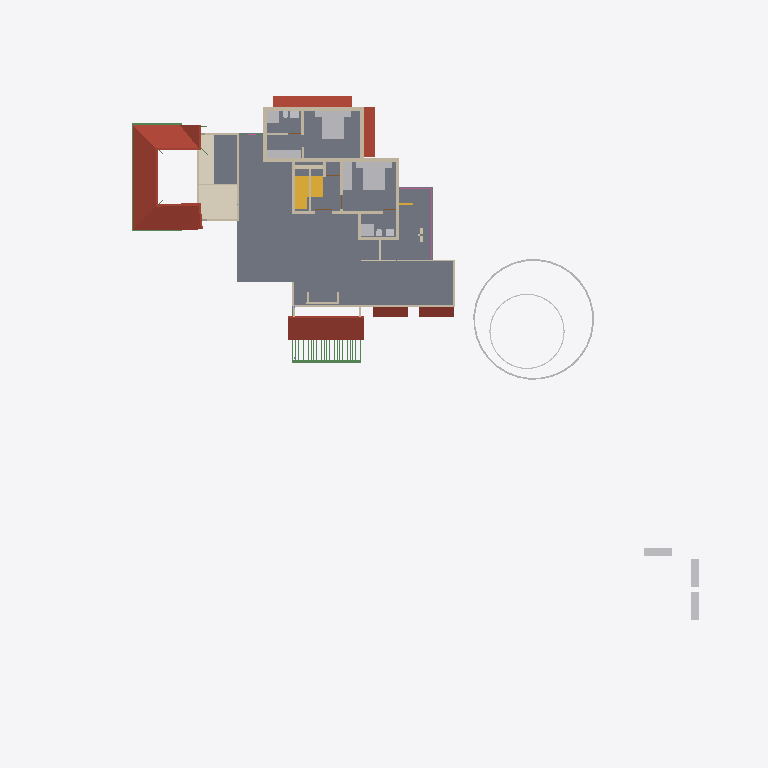
Plan cut of the same IFC building model at storey 'GF Lintel' (level 2.50 m, cut at 3.90 m), seen from above with north up, elements coloured by IFC class: 30 walls (beige), 19 other elements (light grey), 5 roofs (red-brown), 5 beams (green), 2 slabs (grey), 2 stair flights (yellow), 1 covering (cream), 1 railing (pink). Cut surfaces are drawn darker.
Extent 50.8 m × 48.1 m × 10.5 m (x, y, z). Storeys (7): Footing at -0.72 m; 00 at 0.00 m; GF-Plumbing at 0.00 m; GF at 0.45 m; GF Lintel at 2.50 m; FF at 3.45 m; SF at 6.45 m. Elements (639): 185 IfcWall, 141 IfcBeam, 125 IfcColumn, 50 IfcFurniture, 23 IfcRailing, 23 IfcWindow, 22 IfcDoor, 17 IfcSanitaryTerminal, 15 IfcSlab, 8 IfcPipeSegment, 8 IfcSolarDevice, 7 IfcRoof.

HEADER;
FILE_DESCRIPTION(('ViewDefinition[DesignTransferView]'),'2;1');
FILE_NAME('AnilIFC.ifc','2025-05-26T14:46:16+05:30',(''),(''),'IfcOpenShell 0.8.2','Bonsai 0.8.2','');
FILE_SCHEMA(('IFC4X3'));
ENDSEC;
DATA;
#1=IFCPROJECT('0$WNUybvfAYORhaB4XNFsz',$,'My Project',$,$,$,$,(#14,#26),#9);
#30=IFCSITE('3M0IN1zgbAER3qQbvbHEyN',$,'My Site',$,$,#21593,$,$,$,$,$,$,$,$);
#2446=IFCSITE('1Q_c7uVcTCngKTLSlSECoW',$,'Site',$,$,#21603,#2459,$,$,$,$,$,$,$);
#36=IFCBUILDING('1$IA7hdqP7iPKszbJPMQXv',$,'My Building',$,$,#21598,$,$,$,$,$,$);
#42=IFCBUILDINGSTOREY('2kIwN_l2HEff17hxWulS$t',$,'00',$,$,#21448,$,$,$,$);
#96=IFCBUILDINGSTOREY('1ytHU9NMr9xuhR6nOuParS',$,'GF',$,$,#145128,$,$,$,$);
#113=IFCBUILDINGSTOREY('02Wk4pOKz6S8OjqfsSxw3f',$,'FF',$,$,#26578,$,$,$,$);
#12120=IFCBUILDINGSTOREY('30jjxh13H5ZfRPWBSBUv3P',$,'GF Lintel',$,$,#21443,$,$,$,$);
#63201=IFCBUILDINGSTOREY('29$z2S3$n8RvRPKj7iW$sZ',$,'SF',$,$,#63429,$,$,$,$);
#108970=IFCBUILDINGSTOREY('3iWuMSe1v7khUzkZ98yZ0Z',$,'Footing',$,$,#108991,$,$,$,$);
#147287=IFCBUILDINGSTOREY('2KbWokeHD6$ezCcWwHlXSS',$,'GF-Plumbing',$,$,#147303,$,$,$,$);
#2418=IFCSLAB('2zuPSYDAL5VgmGKHnYEo6Y',$,'Slab',$,$,#145253,#2429,$,$);
#103220=IFCROOF('0MsxFqRGX37voS$3DPyzG8',$,'Roof.007',$,$,#103367,#103362,$,.GABLE_ROOF.);
#73314=IFCCOVERING('28lh$sdOz2J8GK$ywyiPYW',$,'Covering',$,$,#73370,#73329,$,$);
#32444=IFCROOF('1aUfLipIrEyQs0HVDV7QAC',$,'Roof',$,$,#145273,#32461,$,$);
#76381=IFCGEOGRAPHICELEMENT('2pfiLi3vv79x_8U6RE3CYp',$,'GeographicElement',$,$,#76413,#76449,$,$);
#27810=IFCFURNITURE('1SPv3HdY94TPP__StzdHT6',$,'Furniture',$,$,#30693,#27823,$,$);
#27831=IFCFURNITURE('2_SW9j6Cr8ov2BnsvZD0pv',$,'Furniture',$,$,#98674,#90066,$,$);
#47575=IFCROOF('3XPSi919X2xgowyHdSbiMi',$,'Roof',$,$,#145378,#47592,$,$);
#10353=IFCSTAIRFLIGHT('2Zm0rZgTbDdgxMEp5bq$9_',$,'StairFlight',$,$,#145348,#10385,$,12,11,0.183333337306976,0.150000005960464,.STRAIGHT.);
#3745=IFCWALL('3PPEKA0qP28Bdd0QhJ_gm2',$,'Wall',$,$,#110977,#3756,$,$);
#13124=IFCROOF('2Wc40MyBn5PgqI1Y_x0pIx',$,'Roof',$,$,#145133,#13135,$,$);
#13272=IFCROOF('1fNnHheW1DS9OM80bg67kK',$,'Roof',$,$,#145138,#13283,$,$);
#25738=IFCWALL('0lZX8X4012ux6T$fM5b9SU',$,'Wall',$,$,#29221,#25749,$,$);
#27340=IFCFURNITURE('3BCTQ2eUXDPPlOEgYqoaS1',$,'Furniture',$,$,#29111,#27371,$,$);
#10963=IFCSLAB('3moCxSwFL1w8slcgM_ciTa',$,'Slab',$,$,#145263,#10977,$,$);
#74869=IFCGEOGRAPHICELEMENT('3qyTpdBrLCaxCPBVEhKmZp',$,'GeographicElement',$,$,#76320,#74901,$,$);
#30474=IFCFURNITURE('0PnCGZkhj8HucArEpD2kQd',$,'Furniture',$,$,#30698,#30502,$,$);
#29582=IFCSTAIRFLIGHT('2HjMoCmO94KuMRiXbMpo$G',$,'StairFlight',$,$,#145268,#29688,$,5,4,0.160000002384186,0.25,.STRAIGHT.);
#3979=IFCWALL('2kq4XltiX27QGB58zgBIu7',$,'Wall',$,$,#113006,#3990,$,$);
#16799=IFCFURNITURE('055N_$xmX9ZQbc0CYFtvE3',$,'Furniture',$,$,#145283,#16798,$,$);
#17096=IFCFURNITURE('0yYwZAg3jFQvkxBxQ0MGp1',$,'Furniture',$,$,#145288,#17095,$,$);
#18669=IFCFURNITURE('0_rDbuDo58VxsMmqMXWGXl',$,'Furniture',$,$,#145293,#18668,$,$);
#3797=IFCWALL('3E$5CYP8T92uwjDtsIf6$M',$,'Wall',$,$,#112917,#3808,$,$);
#4605=IFCWALL('0R6ynCLsLAcec_q9E8Ic4t',$,'Wall',$,$,#194646,#4616,$,$);
#3771=IFCWALL('1BQWAl8DT5I8F3hizVQb3r',$,'Wall',$,$,#114645,#3782,$,$);
#4005=IFCWALL('0DxJeEnmv1xRQT1YoHF$5a',$,'Wall',$,$,#113062,#4016,$,$);
#64765=IFCWALL('1n$hjU3Dj8hwh6UFKCxvkK',$,'Wall',$,$,#76367,#64776,$,$);
#26988=IFCSANITARYTERMINAL('3e2NvaNDr3ZPhn2fIoU3SX',$,'SanitaryTerminal',$,$,#30076,#27001,$,$);
#26866=IFCSANITARYTERMINAL('1YE_NqT8v46u1Dd3XwNnli',$,'SanitaryTerminal',$,$,#30071,#26897,$,$);
#62755=IFCBEAM('1aSVv8HwX56wZQn_oG$9rN',$,'Beam',$,$,#146318,#62766,$,$);
#3953=IFCWALL('2R6HHcsQjDZxHSe0tdJp0W',$,'Wall',$,$,#194595,#3964,$,$);
#26129=IFCWALL('0ger0g3pfBQfJD7OM8jOCN',$,'Wall',$,$,#113535,#26140,$,$);
#3901=IFCWALL('2Bvgfflh98quKCLNNOeAbJ',$,'Wall',$,$,#112775,#3912,$,$);
#4631=IFCWALL('32cQZexAvBCO_o8rt9HHU$',$,'Wall',$,$,#194540,#4642,$,$);
#29358=IFCWALL('3U3_2IE6LES8tAXzbZT3By',$,'Wall',$,$,#164702,#29370,$,$);
#4491=IFCWALL('0$RRVrqLr7eeV_FSYo5Nkw',$,'Wall',$,$,#114073,#4502,$,$);
#59897=IFCBEAM('281e41i4XAn8FRYAA9Vr36',$,'Beam',$,$,#146448,#59908,$,$);
#62692=IFCWALL('1P6TCAnNLEifUxvdrC1jpy',$,'Wall',$,$,#73407,#62703,$,$);
#64539=IFCRAILING('0DvFksG_94yOnkzD5IW9CG',$,'Railing',$,'FRAMELESS_PANEL',#64949,#64557,$,.USERDEFINED.);
#60117=IFCBEAM('3bqZtw9y1C_O9nFHnZu1hH',$,'Beam',$,$,#146443,#60128,$,$);
#25764=IFCWALL('3xt5gn$ijE38abE2GTy7Nn',$,'Wall',$,$,#29226,#25775,$,$);
#44961=IFCWALL('1W3$tepJP0leY7YOeWnHjR',$,'Wall',$,$,#146618,#44967,$,$);
#3927=IFCWALL('3dADdcYTz2FxrWMI4C4ESG',$,'Wall',$,$,#113669,#3938,$,$);
#4694=IFCWALL('0m8bqtedHCBOulSTjJoeI4',$,'Wall',$,$,#112869,#4705,$,$);
#73217=IFCWALL('0nuaf4wVn87eUKYnbQPTY1',$,'Wall',$,$,#73271,#73252,$,$);
#58608=IFCBEAM('2HAkqdXEX00x3EY8IiHZ6E',$,'Beam',$,$,#146303,#58619,$,$);
#26944=IFCSANITARYTERMINAL('1kMW_LXVHF4h5etss$cMFc',$,'SanitaryTerminal',$,$,#27039,#26975,$,$);
#37165=IFCWALL('1jv1$ib1XDYuoVZOluvqnT',$,'Wall',$,$,#37380,#37171,$,$);
#757=IFCWALL('1aAa8cgmD4mvKup6NNHiKL',$,'Wall',$,$,#146613,#768,$,$);
#25659=IFCWALL('0RIdlLK$jAGPzQ5U4dZVLB',$,'Wall',$,$,#29216,#25665,$,$);
#27040=IFCSANITARYTERMINAL('3KNRg3PtT17fCDyWWbTw5P',$,'SanitaryTerminal',$,$,#29166,#27053,$,$);
#59931=IFCBEAM('0vtLnhG3P5cgIuqJwVA0lM',$,'Beam',$,$,#146453,#59942,$,$);
#56131=IFCWALL('3EsSyc7KDFpRIWQrubltLE',$,'Wall',$,$,#56281,#56142,$,$);
#55209=IFCWALL('1roh8A3W97r8ozZ8qxwk6X',$,'Wall',$,$,#66070,#55220,$,$);
#27711=IFCFURNITURE('33WZ1oYRD8FO4aV1atP_Bu',$,'Furniture',$,$,#98664,#27724,$,$);
#27737=IFCFURNITURE('0l60d4J$P0H8VI$axZE9di',$,'Furniture',$,$,#30683,#27750,$,$);
#27758=IFCFURNITURE('1kmyPfXbL8VBKOJILvAoKN',$,'Furniture',$,$,#98669,#27771,$,$);
#27784=IFCFURNITURE('3crAuABsT2gf$q7A0hVci4',$,'Furniture',$,$,#30688,#27797,$,$);
#3823=IFCWALL('3yES3GBwH1VPUe8SP9NEYj',$,'Wall',$,$,#113862,#3834,$,$);
#20123=IFCWALL('23C6IFMfT5c9qVYymYr$CN',$,'Wall',$,$,#165638,#20134,$,$);
#27014=IFCSANITARYTERMINAL('0st4ogfJPBBPJTFcX0IgQ5',$,'SanitaryTerminal',$,$,#29161,#27027,$,$);
#54094=IFCWALL('3EoigP6Nf2wguzJ71GUC6p',$,'Wall',$,$,#63041,#54105,$,$);
#2056=IFCWALL('3m9H6N70nCXvzVOEeycG90',$,'Wall',$,$,#165663,#2067,$,$);
#26905=IFCSANITARYTERMINAL('3zSYiSNArASReHJBZFd6ie',$,'SanitaryTerminal',$,$,#27013,#26936,$,$);
#26206=IFCWALL('0x84uxxKX22xmQzEN$QOg9',$,'Wall',$,$,#114402,#26217,$,$);
ENDSEC;